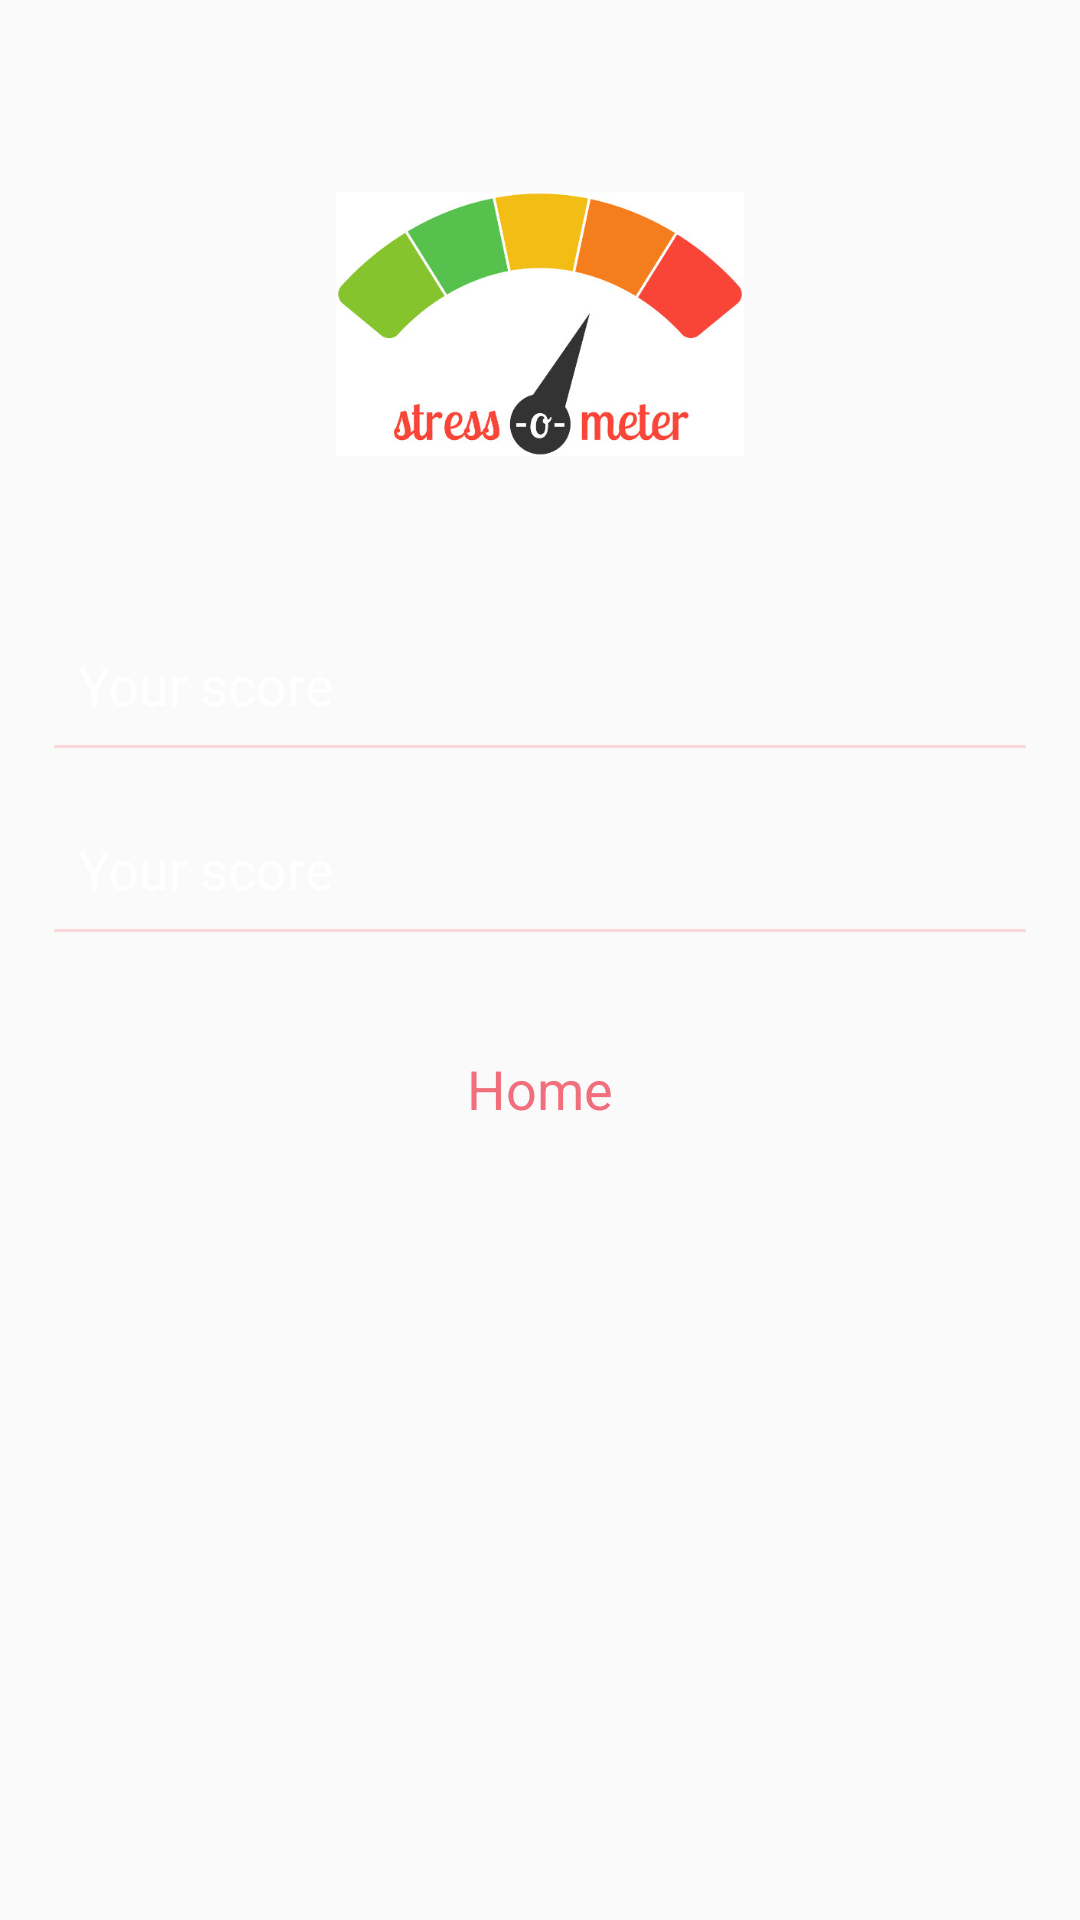

This screen was rendered from an Android layout file. Write that file and the resources it references.
<!-- AndroidManifest.xml: application theme AppTheme -->
<!-- res/layout/stress_high.xml -->
<?xml version="1.0" encoding="utf-8"?>
<LinearLayout xmlns:android="http://schemas.android.com/apk/res/android"
    android:orientation="vertical"
    android:layout_width="match_parent"
    android:layout_height="match_parent"
    android:paddingLeft="18dp"
    android:paddingRight="18dp"
    android:background="@drawable/new_login_gradients">

    <ScrollView
        android:layout_width="match_parent"
        android:layout_height="match_parent">
        <LinearLayout
            android:layout_width="match_parent"
            android:layout_height="match_parent"
            android:orientation="vertical">

            

            <ImageView
                android:layout_width="240dp"
                android:layout_height="120dp"
                android:layout_gravity="center_horizontal"
                android:padding="16dp"
                android:layout_marginTop="48dp"
                android:layout_marginBottom="20dp"
                android:src="@drawable/stressmeter1"/>

            <EditText
                android:id="@+id/highstress"
                android:layout_width="match_parent"
                android:layout_height="wrap_content"
                android:inputType="none"
                android:editable="false"
                android:ems="10"
                android:background="@android:color/transparent"
                android:drawablePadding="12dp"
                android:padding="8dp"
                android:hint="Your score"
                android:textColorHint="#fff"
                android:maxLines="1"
                android:layout_marginTop="20dp"/>
            <View
                android:layout_width="match_parent"
                android:layout_height="1dp"
                android:background="#f9d7db" />
            <EditText
                android:id="@+id/highedit"
                android:layout_width="match_parent"
                android:layout_height="wrap_content"
                android:inputType="none"
                android:ems="10"
                android:editable="false"
                android:background="@android:color/transparent"
                android:drawablePadding="12dp"
                android:padding="8dp"
                android:hint="Your score"
                android:textColorHint="#fff"
                android:maxLines="1"
                android:layout_marginTop="20dp"/>

            <View
                android:layout_width="match_parent"
                android:layout_height="1dp"
                android:background="#f9d7db" />



            <Button
                android:id="@+id/butstresshigh"
                android:layout_width="match_parent"
                android:layout_height="wrap_content"
                android:background="@drawable/background_login"
                android:text="Home"
                android:textColor="#f16f7d"
                android:textAllCaps="false"
                android:padding="16dp"
                android:clickable="true"
                style="@style/Base.TextAppearance.AppCompat.Body1"
                android:layout_marginTop="24dp"
                android:textSize="18sp"/>



        </LinearLayout>
    </ScrollView>

</LinearLayout>
<!-- resources referenced by this layout -->
<resources>
  <!-- drawable stressmeter1: jpg bitmap (drawable, 30531 bytes) -->
  <style name="AppTheme" parent="Theme.AppCompat.Light.DarkActionBar">
      
          
          <item name="colorPrimary">@color/colorPrimary</item>
          <item name="colorPrimaryDark">@color/colorPrimaryDark</item>
          <item name="colorAccent">@color/colorAccent</item>
          <item name="android:colorForeground">@color/foreground_material_light</item>
      </style>
  <color name="colorPrimary">#3F51B5</color>
  <color name="colorPrimaryDark">#303F9F</color>
  <color name="colorAccent">#FF4081</color>
</resources>
